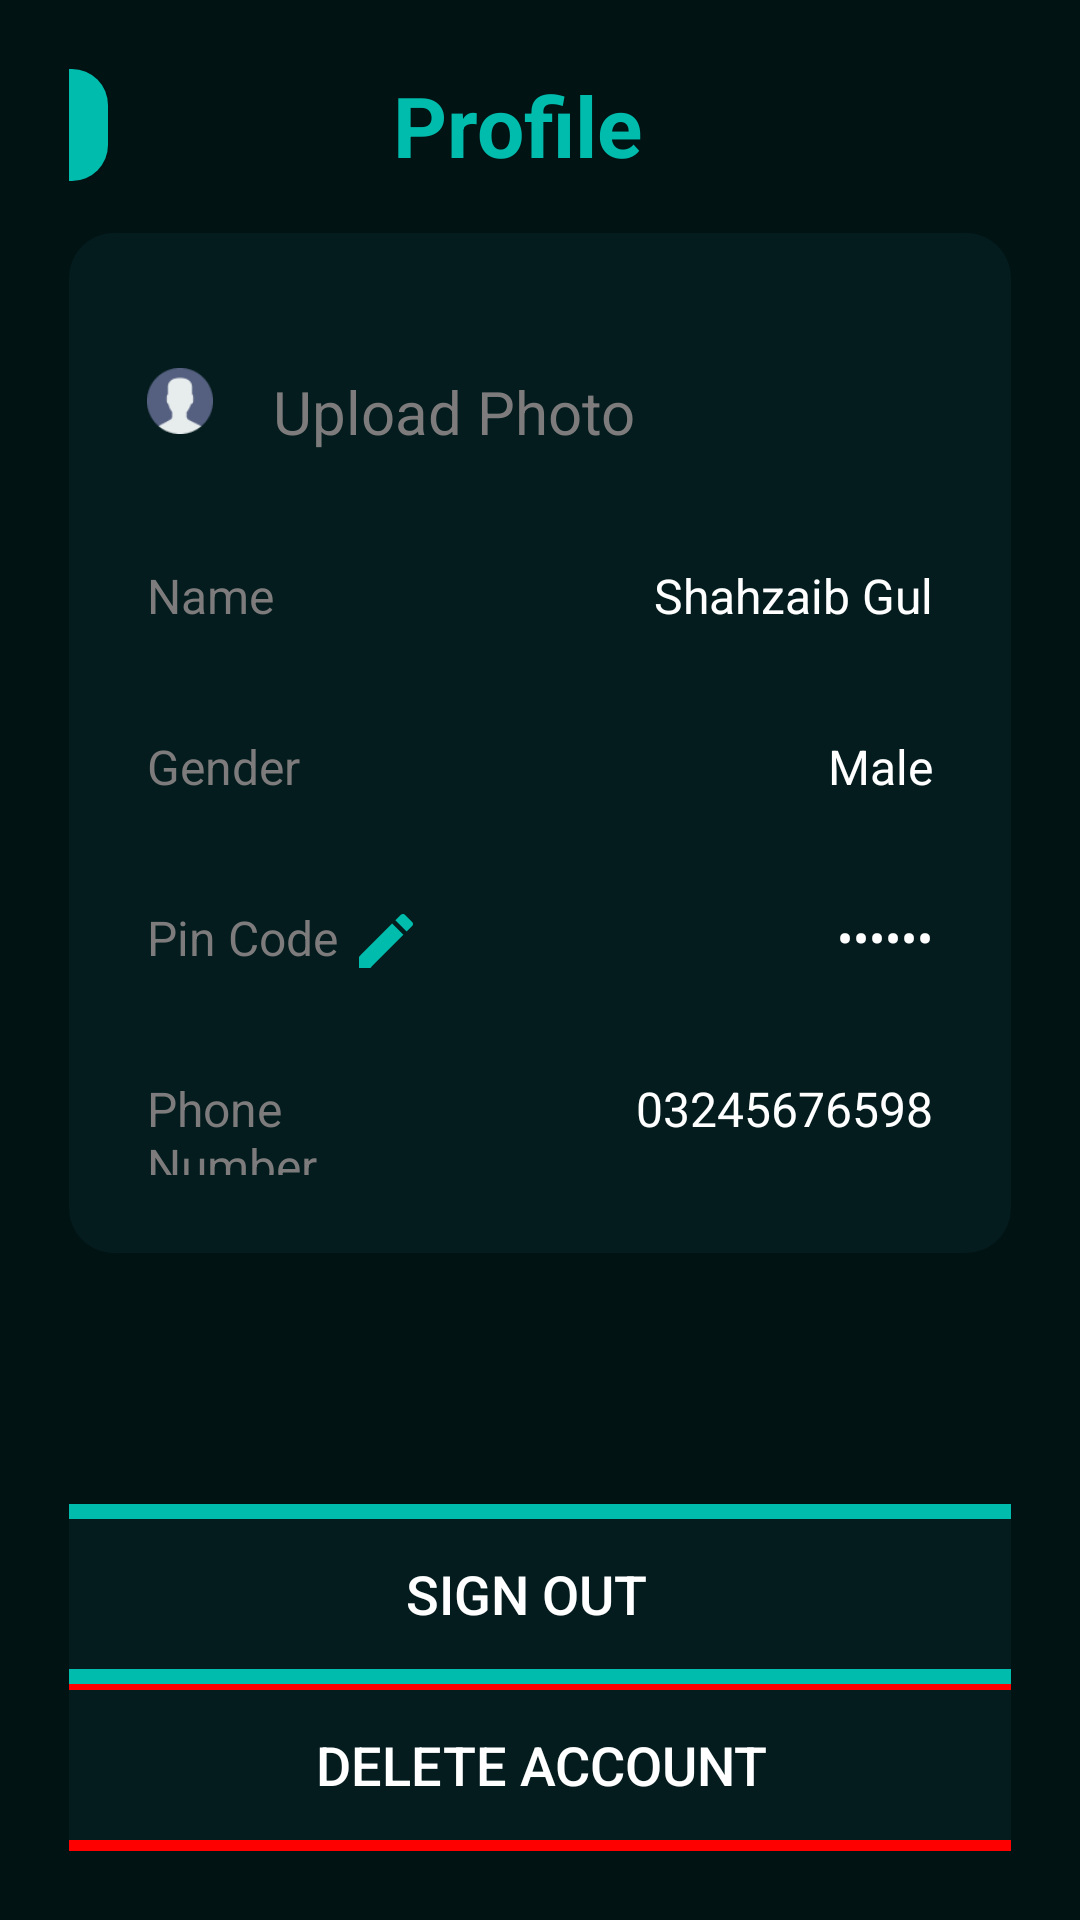

Android layout source for this screen:
<!-- AndroidManifest.xml: application theme Theme.CTSAlarm -->
<!-- res/layout/activity_profile.xml -->
<?xml version="1.0" encoding="utf-8"?>
<androidx.constraintlayout.widget.ConstraintLayout xmlns:android="http://schemas.android.com/apk/res/android"
    xmlns:app="http://schemas.android.com/apk/res-auto"
    xmlns:tools="http://schemas.android.com/tools"
    android:layout_width="match_parent"
    android:layout_height="match_parent"
    style="@style/SCREEN_BACKGROUND"
    android:padding="23dp"
    tools:context=".Settings.Profile">

    <androidx.appcompat.widget.AppCompatButton
        android:id="@+id/buttonDeleteAccount"
        android:layout_width="347dp"
        android:layout_height="60dp"
        android:background="@drawable/delete_button_border"
        android:text="Delete Account"
        android:textColor="#FFFFFF"
        android:textSize="18sp"
        app:layout_constraintBottom_toBottomOf="parent"
        app:layout_constraintEnd_toEndOf="parent"
        app:layout_constraintStart_toStartOf="parent"
        app:layout_constraintTop_toBottomOf="@+id/buttonSignOut"
        app:layout_constraintVertical_bias="0.72" />

    <androidx.appcompat.widget.AppCompatButton
        android:id="@+id/buttonSignOut"
        android:layout_width="347dp"
        android:layout_height="60dp"
        android:background="@drawable/button_border"
        android:text="Sign Out"
        android:textColor="#FFFFFF"
        android:textSize="18sp"
        app:layout_constraintBottom_toBottomOf="parent"
        app:layout_constraintEnd_toEndOf="parent"
        app:layout_constraintHorizontal_bias="0.652"
        app:layout_constraintStart_toStartOf="parent"
        app:layout_constraintTop_toBottomOf="@+id/linearLayoutTone"
        app:layout_constraintVertical_bias="0.6" />

    <LinearLayout
        android:id="@+id/linearLayout2"
        android:layout_width="363dp"
        android:layout_height="wrap_content"
        android:gravity="start"
        android:orientation="horizontal"
        app:layout_constraintBottom_toBottomOf="parent"
        app:layout_constraintEnd_toEndOf="parent"
        app:layout_constraintHorizontal_bias="0.5"
        app:layout_constraintStart_toStartOf="parent"
        app:layout_constraintTop_toTopOf="parent"
        app:layout_constraintVertical_bias="0.0">

        <androidx.appcompat.widget.AppCompatButton
            android:id="@+id/buttonBack"
            android:layout_width="37dp"
            android:layout_height="match_parent"
            android:background="@drawable/color_back_button"
            android:drawableEnd="@drawable/ic_baseline_arrow_back_ios_24"
            tools:layout_editor_absoluteX="15dp"
            tools:layout_editor_absoluteY="49dp" />

        <TextView
            android:id="@+id/textCreateAccount"
            android:layout_width="match_parent"
            android:layout_height="wrap_content"
            android:paddingLeft="95dp"
            android:text="Profile"
            android:textColor="@color/teal_200"
            android:textSize="28sp"
            android:textStyle="bold"
            tools:layout_editor_absoluteX="99dp"
            tools:layout_editor_absoluteY="44dp" />

    </LinearLayout>

    <FrameLayout
        android:id="@+id/linearLayoutTone"
        android:layout_width="0dp"
        android:layout_height="340dp"
        style="@style/CARD_BACKGROUND"
        android:orientation="vertical"
        app:layout_constraintBottom_toBottomOf="parent"
        app:layout_constraintEnd_toEndOf="parent"
        app:layout_constraintHorizontal_bias="0.5"
        app:layout_constraintStart_toStartOf="parent"
        app:layout_constraintTop_toBottomOf="@+id/linearLayout2"
        app:layout_constraintVertical_bias="0.07999998">

        <androidx.constraintlayout.widget.ConstraintLayout
            android:layout_width="match_parent"
            android:layout_height="match_parent"
            android:padding="26dp"
            tools:context=".Navigation_Drawer.Settings_Attributes.Personal">

            <LinearLayout
                android:layout_width="0dp"
                android:layout_height="45dp"
                android:layout_marginTop="12dp"
                android:orientation="horizontal"
                app:layout_constraintBottom_toBottomOf="parent"
                app:layout_constraintEnd_toEndOf="parent"
                app:layout_constraintHorizontal_bias="0.49"
                app:layout_constraintStart_toStartOf="parent"
                app:layout_constraintTop_toBottomOf="@+id/linearLayout6"
                app:layout_constraintVertical_bias="0.0">

                <TextView
                    android:id="@+id/personalPhoneNumber"
                    android:layout_width="121dp"
                    android:layout_height="wrap_content"
                    android:layout_weight="1"
                    android:textColor="#7D7B7B"
                    android:text="Phone Number"
                    android:textSize="16sp" />

                <TextView
                    android:id="@+id/personalPhoneNumberr"
                    android:layout_width="wrap_content"
                    android:layout_height="wrap_content"
                    android:layout_weight="1"
                    android:ems="10"
                    android:text="03245676598"
                    style="@style/TEXT_COLOR"
                    android:textAlignment="textEnd"
                    android:textSize="16sp" />
            </LinearLayout>

            <LinearLayout
                android:id="@+id/linearLayout6"
                android:layout_width="0dp"
                android:layout_height="45dp"
                android:layout_marginTop="12dp"
                android:orientation="horizontal"
                app:layout_constraintBottom_toBottomOf="parent"
                app:layout_constraintEnd_toEndOf="parent"
                app:layout_constraintHorizontal_bias="0.49"
                app:layout_constraintStart_toStartOf="parent"
                app:layout_constraintTop_toBottomOf="@+id/linearLayout5"
                app:layout_constraintVertical_bias="0.0">

                <TextView
                    android:id="@+id/pincodetxt"
                    android:layout_width="wrap_content"
                    android:layout_height="wrap_content"
                    android:layout_weight="1"
                    android:textColor="#7D7B7B"
                    android:text="Pin Code"
                    android:textSize="16sp" />

                <TextView
                    android:id="@+id/pincode"
                    android:layout_width="wrap_content"
                    android:layout_height="wrap_content"
                    android:layout_weight="1"
                    android:ems="10"
                    android:text="Change"
                    android:inputType="numberPassword"
                    android:drawableStart="@drawable/ic_baseline_edit_24"
                    style="@style/TEXT_COLOR"
                    android:textAlignment="textEnd"
                    android:textSize="16sp" />
            </LinearLayout>

            <LinearLayout
                android:id="@+id/linearLayout5"
                android:layout_width="0dp"
                android:layout_height="45dp"
                android:layout_marginTop="12dp"
                android:orientation="horizontal"
                app:layout_constraintBottom_toBottomOf="parent"
                app:layout_constraintEnd_toEndOf="parent"
                app:layout_constraintHorizontal_bias="0.49"
                app:layout_constraintStart_toStartOf="parent"
                app:layout_constraintTop_toBottomOf="@+id/linearLayout4"
                app:layout_constraintVertical_bias="0.0">

                <TextView
                    android:id="@+id/Gender"
                    android:layout_width="match_parent"
                    android:layout_height="wrap_content"
                    android:layout_weight="1"
                    android:textColor="#7D7B7B"
                    android:text="Gender"
                    android:textSize="16sp" />

                <TextView
                    android:id="@+id/gender11"
                    android:layout_width="wrap_content"
                    android:layout_height="wrap_content"
                    android:layout_weight="1"
                    android:ems="10"
                    android:text="Male"
                    style="@style/TEXT_COLOR"
                    android:textAlignment="textEnd"
                    android:textSize="16sp" />
            </LinearLayout>

            <LinearLayout
                android:id="@+id/linearLayout3"
                android:layout_width="0dp"
                android:layout_height="60dp"
                android:orientation="horizontal"
                app:layout_constraintBottom_toBottomOf="parent"
                app:layout_constraintEnd_toEndOf="parent"
                app:layout_constraintHorizontal_bias="0.609"
                app:layout_constraintStart_toStartOf="parent"
                app:layout_constraintTop_toTopOf="parent"
                app:layout_constraintVertical_bias="0.0">

                <ImageView
                    android:id="@+id/imageView5"
                    android:layout_width="22dp"
                    android:layout_height="60dp"
                    android:layout_weight="1"
                    app:srcCompat="@drawable/profile" />

                <TextView
                    android:id="@+id/textView3"
                    android:layout_width="240dp"
                    android:layout_height="wrap_content"
                    android:layout_weight="1"
                    android:paddingStart="20dp"
                    android:paddingTop="20dp"
                    android:text="Upload Photo"
                    android:textColor="#7D7B7B"
                    android:textSize="20sp" />
            </LinearLayout>

            <LinearLayout
                android:id="@+id/linearLayout4"
                android:layout_width="0dp"
                android:layout_height="45dp"
                android:layout_marginTop="24dp"
                android:orientation="horizontal"
                app:layout_constraintBottom_toBottomOf="parent"
                app:layout_constraintEnd_toEndOf="parent"
                app:layout_constraintStart_toStartOf="parent"
                app:layout_constraintTop_toBottomOf="@+id/linearLayout3"
                app:layout_constraintVertical_bias="0.0">

                <TextView
                    android:id="@+id/firstName1"
                    android:layout_width="match_parent"
                    android:layout_height="wrap_content"
                    android:layout_weight="1"
                    android:textColor="#7D7B7B"
                    android:text="Name"
                    android:textSize="16sp" />

                <TextView
                    android:id="@+id/firstName11"
                    android:layout_width="wrap_content"
                    android:layout_height="wrap_content"
                    android:layout_weight="1"
                    android:ems="10"
                    android:text="Shahzaib Gul"
                    style="@style/TEXT_COLOR"
                    android:textAlignment="textEnd"
                    android:textSize="16sp" />
            </LinearLayout>
        </androidx.constraintlayout.widget.ConstraintLayout>

    </FrameLayout>

</androidx.constraintlayout.widget.ConstraintLayout>
<!-- resources referenced by this layout -->
<resources>
  <color name="teal_200">#00BCAD</color>
  <!-- drawable button_border (drawable) -->
  <?xml version="1.0" encoding="utf-8"?>
  <shape xmlns:android="http://schemas.android.com/apk/res/android"
      android:shape="rectangle">
  
      <solid android:color="#041C1E"/>
      <stroke android:width="5dp" android:color="@color/teal_200" />
      <corners android:radius="10dp" />
  
  </shape>
  <!-- drawable color_back_button (drawable) -->
  <?xml version="1.0" encoding="utf-8"?>
  <shape xmlns:android="http://schemas.android.com/apk/res/android">
  
      <corners android:radius="12dp"/>
      <solid android:color="#00BCAD"/>
  </shape>
  <!-- drawable delete_button_border (drawable) -->
  <?xml version="1.0" encoding="utf-8"?>
  <shape xmlns:android="http://schemas.android.com/apk/res/android"
      android:shape="rectangle">
  
      <solid android:color="#041C1E"/>
      <stroke android:width="5dp" android:color="#FF0000" />
      <corners android:radius="10dp" />
  
  </shape>
  <!-- drawable ic_baseline_edit_24 (drawable) -->
  <vector android:height="24dp" android:tint="#00BCAD"
      android:viewportHeight="24" android:viewportWidth="24"
      android:width="24dp" xmlns:android="http://schemas.android.com/apk/res/android">
      <path android:fillColor="@android:color/white" android:pathData="M3,17.25V21h3.75L17.81,9.94l-3.75,-3.75L3,17.25zM20.71,7.04c0.39,-0.39 0.39,-1.02 0,-1.41l-2.34,-2.34c-0.39,-0.39 -1.02,-0.39 -1.41,0l-1.83,1.83 3.75,3.75 1.83,-1.83z"/>
  </vector>
  <!-- drawable profile: png bitmap (drawable-v24, 2006 bytes) -->
  <style name="CARD_BACKGROUND">
          <item name="android:background">@drawable/darkmode_backend_design</item>
      </style>
  <style name="SCREEN_BACKGROUND">
          <item name="android:background">#021314</item>
      </style>
  <style name="TEXT_COLOR">
          <item name="android:textColor">#FFFFFF</item>
      </style>
  <style name="Theme.CTSAlarm" parent="Theme.MaterialComponents.DayNight.NoActionBar">
          
          <item name="colorPrimary">@color/purple_500</item>
          <item name="colorPrimaryVariant">@color/purple_700</item>
          <item name="colorOnPrimary">@color/white</item>
          
          <item name="colorSecondary">@color/teal_200</item>
          <item name="colorSecondaryVariant">@color/teal_700</item>
          <item name="colorOnSecondary">@color/black</item>
          
          <item name="android:statusBarColor" tools:targetApi="l">?attr/colorPrimaryVariant</item>
          
          <item name="android:windowAnimationStyle">@style/WindowAnimationTransition</item>
      </style>
  <!-- drawable darkmode_backend_design (drawable) -->
  <?xml version="1.0" encoding="utf-8"?>
  <shape xmlns:android="http://schemas.android.com/apk/res/android">
  
      <corners android:radius="15dp"/>
      <solid android:color="#041C1E"/>
  </shape>
  <color name="purple_500">#021314</color>
  <color name="purple_700">#262626</color>
  <color name="white">#FFFFFFFF</color>
  <color name="teal_700">#FF018786</color>
  <color name="black">#FF000000</color>
  <style name="WindowAnimationTransition">
          <item name="android:windowEnterAnimation">@android:anim/fade_in</item>
          <item name="android:windowExitAnimation">@android:anim/fade_out</item>
      </style>
</resources>
